The GitHub repository ShyamAlancode/Fruit-Screening contains a labelled image folder "ripeness_multistage" with 3 categories: immature, mature, semi mature. Examples follow, each with its label.

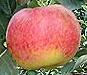
Label: mature

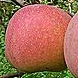
Label: mature

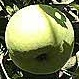
Label: immature

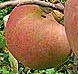
Label: mature

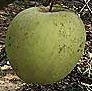
Label: immature

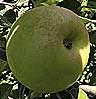
Label: semi mature
